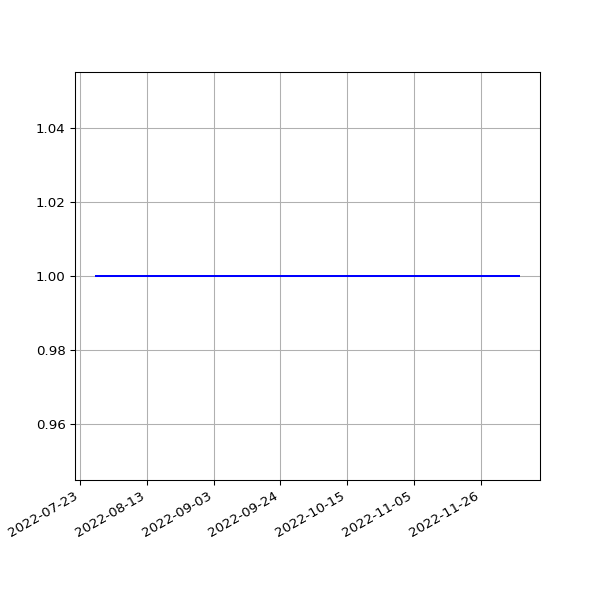

The file beside this chart, header and first rows:
date, value
2022-07-28T02:41:21Z, 1
2022-07-29T03:00:18Z, 1
2022-07-30T02:45:20Z, 1
2022-07-31T02:59:16Z, 1
2022-08-01T02:54:26Z, 1
2022-08-02T03:06:53Z, 1
2022-08-03T02:45:05Z, 1
2022-08-04T02:40:42Z, 1
2022-08-05T02:42:14Z, 1
2022-08-06T02:40:54Z, 1
2022-08-07T02:51:00Z, 1
2022-08-08T02:40:04Z, 1
2022-08-09T02:50:46Z, 1
2022-08-09T22:01:56Z, 1
2022-08-11T02:36:58Z, 1
2022-08-12T02:39:17Z, 1
2022-08-13T02:34:30Z, 1
2022-08-14T02:58:21Z, 1
2022-08-15T02:58:48Z, 1
2022-08-16T02:50:57Z, 1
2022-08-17T03:11:19Z, 1
2022-08-18T03:03:11Z, 1
2022-08-19T03:02:41Z, 1
2022-08-20T02:53:09Z, 1
2022-08-23T19:17:15Z, 1
2022-08-30T13:32:59Z, 1
2022-09-01T02:55:44Z, 1
2022-09-02T03:07:19Z, 1
2022-09-02T22:03:45Z, 1
2022-09-04T03:10:26Z, 1
2022-09-05T03:07:10Z, 1
2022-09-06T03:22:05Z, 1
2022-09-07T03:19:11Z, 1
2022-09-10T03:12:40Z, 1
2022-09-11T03:12:18Z, 1
2022-09-12T03:23:31Z, 1
2022-09-13T03:17:06Z, 1
2022-09-14T03:15:38Z, 1
2022-09-15T03:24:33Z, 1
2022-09-16T03:18:32Z, 1
2022-09-16T19:13:22Z, 1
2022-09-18T03:28:21Z, 1
2022-09-20T03:10:32Z, 1
2022-09-21T03:25:20Z, 1
2022-09-22T03:16:05Z, 1
2022-09-24T03:14:50Z, 1
2022-09-25T03:13:30Z, 1
2022-09-26T03:21:18Z, 1
2022-09-26T16:20:55Z, 1
2022-09-29T02:48:12Z, 1
2022-09-30T03:04:24Z, 1
2022-10-01T03:01:31Z, 1
2022-10-02T02:52:50Z, 1
2022-10-03T02:20:42Z, 1
2022-10-04T02:30:08Z, 1
2022-10-05T02:29:01Z, 1
2022-10-06T06:53:13Z, 1
2022-10-07T02:40:31Z, 1
2022-10-08T02:18:23Z, 1
2022-10-09T02:41:16Z, 1
... 60 more rows
